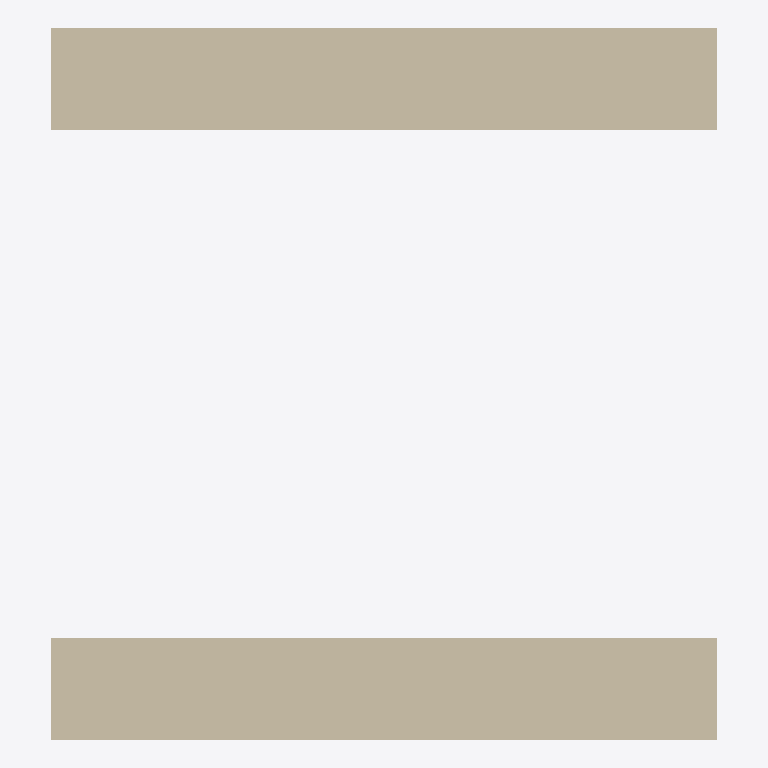
Plan cut of the same IFC building model at storey 'My Storey' (level 0.00 m, cut at 1.40 m), seen from above with north up, elements coloured by IFC class: 2 walls (beige). Cut surfaces are drawn darker.
Extent 1.0 m × 1.1 m × 3.0 m (x, y, z). Storeys (1): My Storey at 0.00 m. Elements (2): 2 IfcWall.

HEADER;
FILE_DESCRIPTION(('ViewDefinition[DesignTransferView]'),'2;1');
FILE_NAME('Wall_Types_2.ifc','2022-06-09T14:36:11-05:00',(),(),'IfcOpenShell v0.7.0-1b1fd1e6','BlenderBIM 0.0.220508','Nobody');
FILE_SCHEMA(('IFC2X3'));
ENDSEC;
DATA;
#9=IFCPROJECT('2RLVjw9Zf3ZBM44CqRcfcU',#8,'My Project',$,$,$,$,(#31,#37),#26);
#42=IFCSITE('0RdhvEorz7pPAWV1kZ2Jpz',#41,'My Site',$,$,#68,$,$,.ELEMENT.,$,$,$,$,$);
#49=IFCBUILDING('33yMJbt$nA1w04WvAJaG18',#48,'My Building',$,$,#75,$,$,.ELEMENT.,$,$,$);
#56=IFCBUILDINGSTOREY('0REPgH0wP3DgxfQc4m6g42',#55,'My Storey',$,$,#82,$,$,.ELEMENT.,$);
#98=IFCWALL('1X4exBXnP31B36M_S3mHgm',#97,'Wall',$,$,#227,#153,$);
#159=IFCWALL('269aSDaOzFNBiDBVNaYfLb',#190,'Wall',$,$,#263,#207,$);
ENDSEC;
